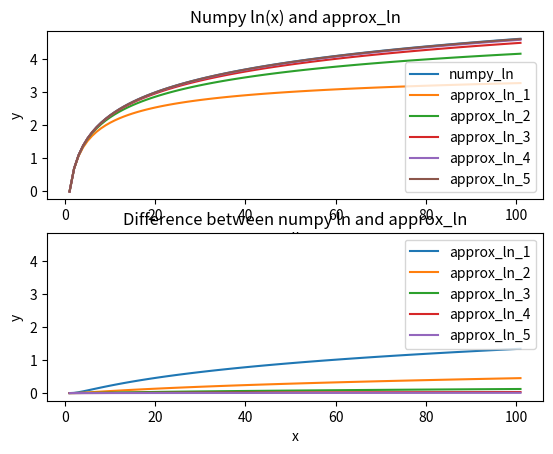
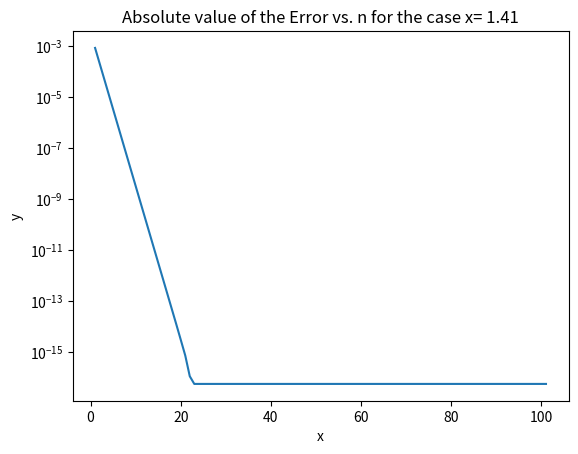
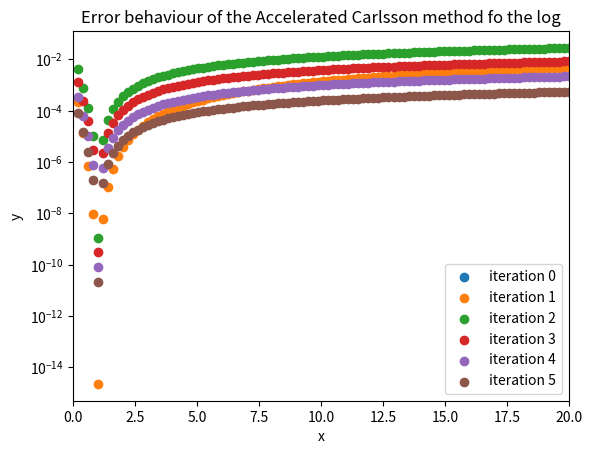

Reproduce these figures in Python, in order.
import numpy as np 
import matplotlib.pyplot as plt

# Task 1 
# In this task we approximate ln(2) by using the theory provided in the assigment. 
 

# We start by creating the function we were instructed to create, and initializing the variables were required to initiliaze.
def approx_ln(x,n):
    """ 
    This function approximates the natural log of a give "x", an "n" number of iterations. 
    """
    a_0 = (1+x)/2 
    g_0 = np.sqrt(x)

    # In this for loop we iterate, the approximation by the specified "n" amount of steps. 
    for i in range(1,n+1):
        # Since our starting value is a_0, we express "a_i+1" as a_i using the given formula. We then replace the starting value a_0 with a_i and then continue. The same applies for g_0 and g_i. 
        a_0 = (a_0 + g_0) / 2 
        g_0 = np.sqrt(a_0 * g_0)
    return (x-1)/a_0

print(f"Approx: {approx_ln(2,100)}, numpy: {np.log(2)} ")

# Task 2 

# Here we get out x values, we iterate by one to get 100 values 
x = np.linspace(1,101,101)

# To display both the plots we use the subplot function
f, (ax1, ax2) = plt.subplots(2, 1, sharey=True)

ax1.set_title('Numpy ln(x) and approx_ln')
ax1.set_xlabel("x")
ax1.set_ylabel("y")
# We plot our y-values 
ax1.plot(x, np.log(x), label = "numpy_ln")
# We plot of a given n-value and itterate up to a certain range 
for i in range(1,6):
    ax1.plot(x, approx_ln(x, i), label = f"approx_ln_{i}")
ax1.legend()

ax2.set_title("Difference between numpy ln and approx_ln")
ax2.set_xlabel("x")
ax2.set_ylabel("y")
# We plot the error by plotting the difference between numpy's "ln" function to our "approx_ln" functions 
# We plot for a step size and then iterate up to a certain range.
for i in range(1,6):
    ax2.plot(x, np.log(x) - approx_ln(x, i), label = f"approx_ln_{i}")
ax2.legend()

plt.show()

#Task 3 

# Make an empty list to store the y error values.
y_approx_error = []
# Iterate 101, error values to match the length of the x linspace
for i in range(1,len(x)+1):
    # append the absolute subtraction of the numpy approximation with our approximation.
    y_approx_error.append(float(np.abs(np.log(1.41) - approx_ln(1.41 ,i))))

# Display the plot seperately. 
plt.title("Absolute value of the Error vs. n for the case x= 1.41")
plt.plot(x, y_approx_error )
plt.xlabel("x")
plt.ylabel("y")
plt.yscale("log")
plt.show()

# Task 4
def fast_approx(x,n):
    """ 
    Uses the given recurssion formula to approximate the natural logarithm of "x", for "n" iterations.  
    """
    # Initialize main variables
    a_0 = (1+x)/2 
    g_0 = np.sqrt(x)
    # d_x represents a step in the recursions process. This is the initial step.
    d_0i = (a_0 + g_0) /2 
    # This is the previous step which we store as a variable that will be used later on in the algorithm
    d_kmin1imin1 = 0
    # This is the next step in the algorithm 
    d_ki = 0
    # In this for loop we iterate, the approximation by the specified "n" amount of steps. 
    for i in range(0,n+1):
        # Since our starting value is a_0, we express "a_i+1" as a_i using the given formula. We then replace the starting value a_0 with a_i and then continue. The same applies for g_0 and g_i. 
        a_i = (a_0 + g_0) / 2 
        g_i = np.sqrt(a_i * g_0)
        a_0 = a_i
        g_0 = g_i 
        # Save the previous step of d_x for future use. 
        d_kmin1imin1 = d_0i
        # Define d_x as the current step of the algorithm 
        d_0i = a_i
        #Using the given formula and variables determine the next step
        for j in range(1, n+1):
            d_ki = (d_0i-(4**(-j))*d_kmin1imin1)/(1-(4**(-j)))
    return (x-1)/d_ki

print(f"Fast_approx = {fast_approx(2,10)}")

 
#  Task 5
# Make a separate x linspace
x_2 = np.linspace(0,20,100)

for i in range(0,6):
    y_fast_approx_error = []
    #Iterate as many times as the length of x_2, error values to match the length of the x linspace
    for j in range(0,len(x_2)):
        # append the absolute subtraction of the numpy approximation with our approximation.
        y_fast_approx_error.append(float(np.abs(np.log(x_2[j]) - fast_approx(x_2[j] ,i))))
    plt.scatter(x_2,y_fast_approx_error, label= f"iteration {i}")

plt.title("Error behaviour of the Accelerated Carlsson method fo the log")
plt.xlim([0, 20])
plt.yscale('log')
plt.xlabel("x")
plt.ylabel("y")
plt.legend()
plt.show()
